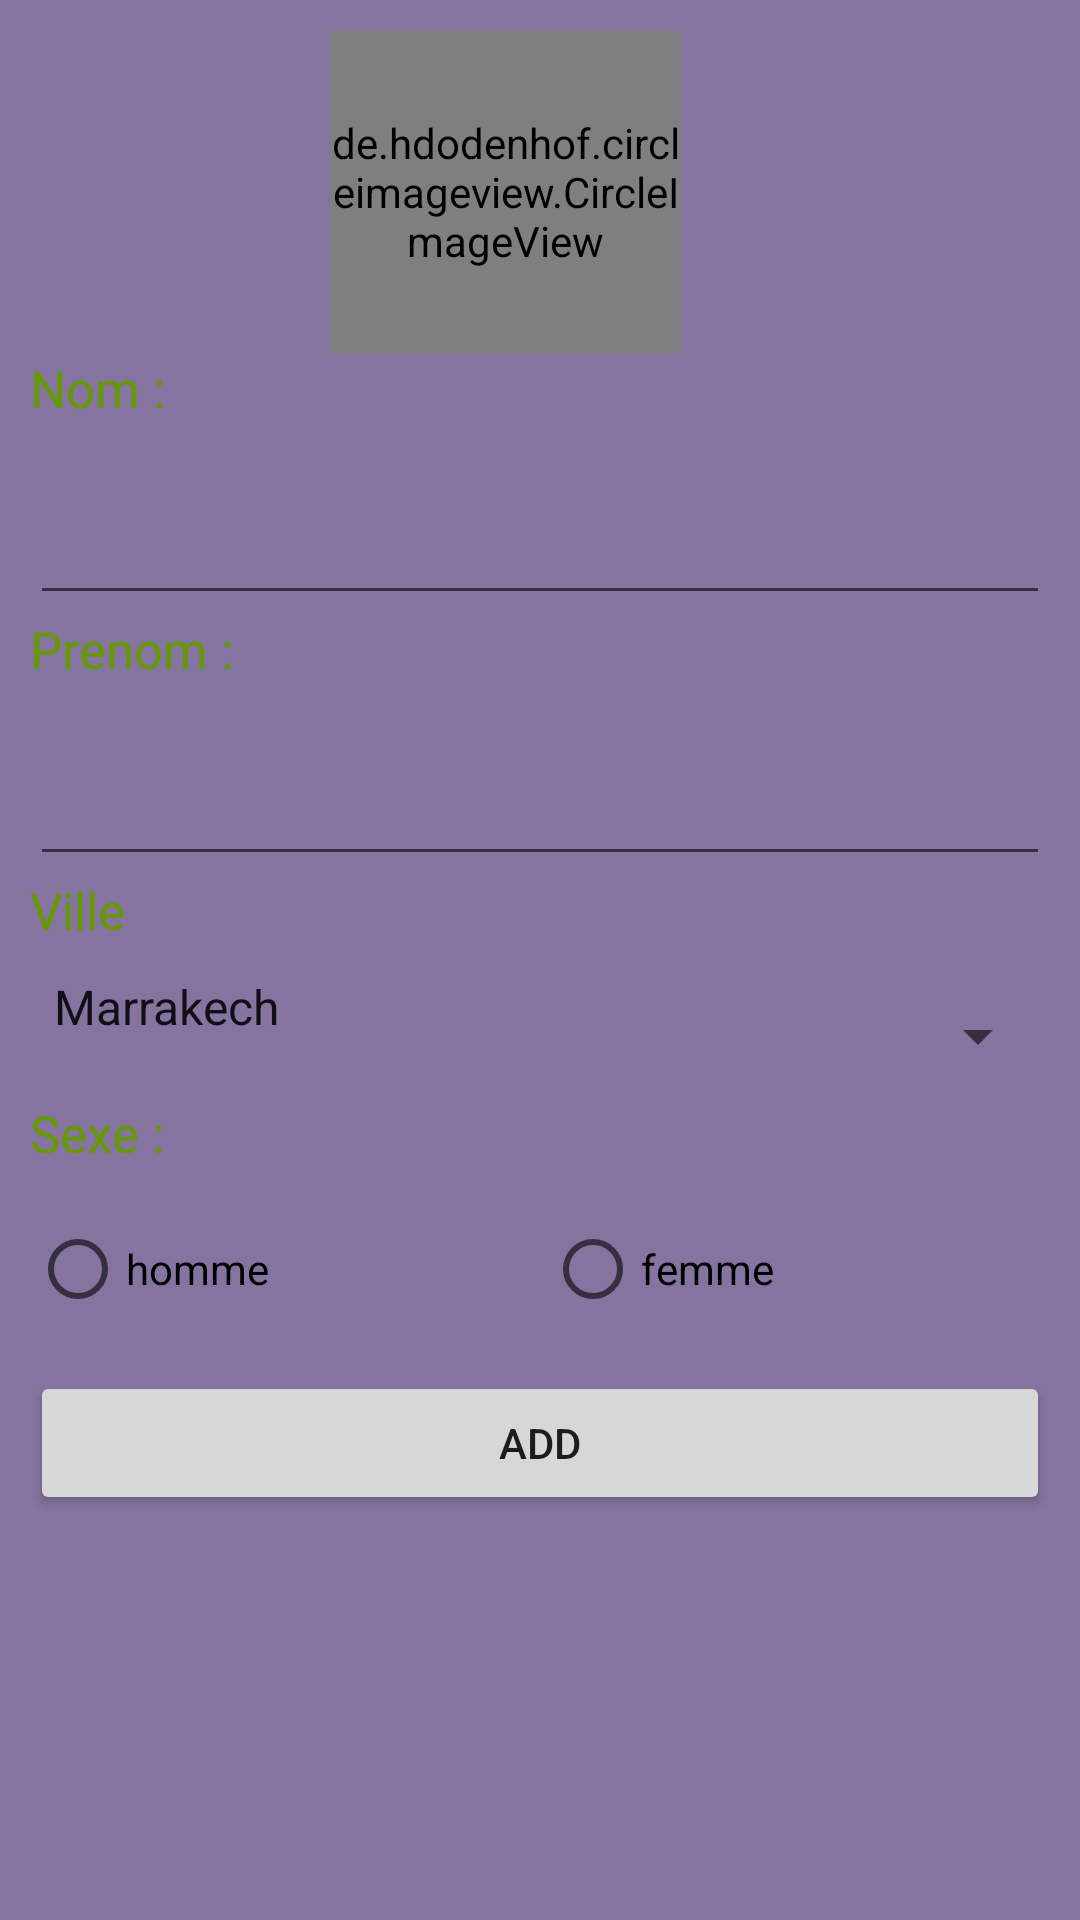

The Android layout XML behind this screen, and the referenced resources:
<!-- AndroidManifest.xml: application theme Theme.Projetws -->
<!-- res/layout/activity_add_etudiant.xml -->
<?xml version="1.0" encoding="utf-8"?>
<LinearLayout xmlns:android="http://schemas.android.com/apk/res/android"
    xmlns:app="http://schemas.android.com/apk/res-auto"
    xmlns:tools="http://schemas.android.com/tools"
    android:layout_width="match_parent"
    android:layout_height="match_parent"
    android:background="#CDDC39"
    android:backgroundTint="#84749F"
    android:orientation="vertical"
    android:padding="10dp"
    tools:context=".MainActivity">

    <de.hdodenhof.circleimageview.CircleImageView
        android:id="@+id/imageView2"
        android:layout_width="117dp"
        android:layout_height="108dp"
        android:layout_marginLeft="100dp"
        android:src="@drawable/pic"></de.hdodenhof.circleimageview.CircleImageView>

    <TextView
        android:id="@+id/textView"
        style="@style/text"
        android:layout_width="match_parent"
        android:layout_height="wrap_content"
        android:text="Nom : " />

    <EditText
        android:id="@+id/nom"
        style="@style/input"
        android:layout_width="match_parent"
        android:layout_height="wrap_content"
        android:ems="10"
        android:inputType="textPersonName" />

    <TextView
        android:id="@+id/textView2"
        style="@style/text"
        android:layout_width="match_parent"
        android:layout_height="wrap_content"
        android:text="Prenom :" />

    <EditText
        android:id="@+id/prenom"
        style="@style/input"
        android:layout_width="match_parent"
        android:layout_height="wrap_content"
        android:ems="10"
        android:inputType="textPersonName" />

    <TextView
        android:id="@+id/textView3"
        style="@style/text"
        android:layout_width="match_parent"
        android:layout_height="wrap_content"
        android:text="Ville" />

    <Spinner
        android:id="@+id/ville"
        style="@style/input"
        android:layout_width="match_parent"
        android:layout_height="wrap_content"
        android:entries="@array/villes" />

    <TextView
        android:id="@+id/textView4"
        style="@style/text"
        android:layout_width="match_parent"
        android:layout_height="wrap_content"
        android:text="Sexe :" />

    <RadioGroup
        style="@style/text"
        android:layout_width="match_parent"
        android:layout_height="wrap_content"
        android:orientation="horizontal">

        <RadioButton
            android:id="@+id/m"
            android:layout_width="wrap_content"
            android:layout_height="wrap_content"
            android:layout_weight="1"
            android:text="homme" />

        <RadioButton
            android:id="@+id/f"
            android:layout_width="wrap_content"
            android:layout_height="wrap_content"
            android:layout_weight="1"
            android:text="femme" />
    </RadioGroup>

    <Button
        android:id="@+id/add"
        android:layout_width="match_parent"
        android:layout_height="wrap_content"
        android:text="Add" />


</LinearLayout>
<!-- resources referenced by this layout -->
<resources>
  <array name="villes">
          <item>Marrakech</item>
          <item>Casablanca</item>
          <item>Agadir</item>
          <item>Rabat</item>
      </array>
  <style name="input">
          <item name="android:paddingBottom">20dp</item>
      </style>
  <style name="text">
          <item name="android:textSize">17dp</item>
          <item name="android:paddingBottom">10dp</item>
          <item name="android:textColor">@android:color/holo_green_dark</item>
      </style>
  <style name="Theme.Projetws" parent="Theme.MaterialComponents.DayNight.DarkActionBar">
          
          <item name="colorPrimary">@color/purple_500</item>
          <item name="colorPrimaryVariant">@color/purple_700</item>
          <item name="colorOnPrimary">@color/white</item>
          
          <item name="colorSecondary">@color/teal_200</item>
          <item name="colorSecondaryVariant">@color/teal_700</item>
          <item name="colorOnSecondary">@color/black</item>
          
          <item name="android:statusBarColor" tools:targetApi="l">?attr/colorPrimaryVariant</item>
          
      </style>
  <!-- not gathered from this repository: default colours our renderer supplied (Android Studio template values) -->
  <color name="purple_500">#FF6200EE</color>
  <color name="purple_700">#FF3700B3</color>
  <color name="teal_200">#FF03DAC5</color>
  <color name="teal_700">#FF018786</color>
  <color name="black">#FF000000</color>
  <color name="white">#FFFFFFFF</color>
</resources>
